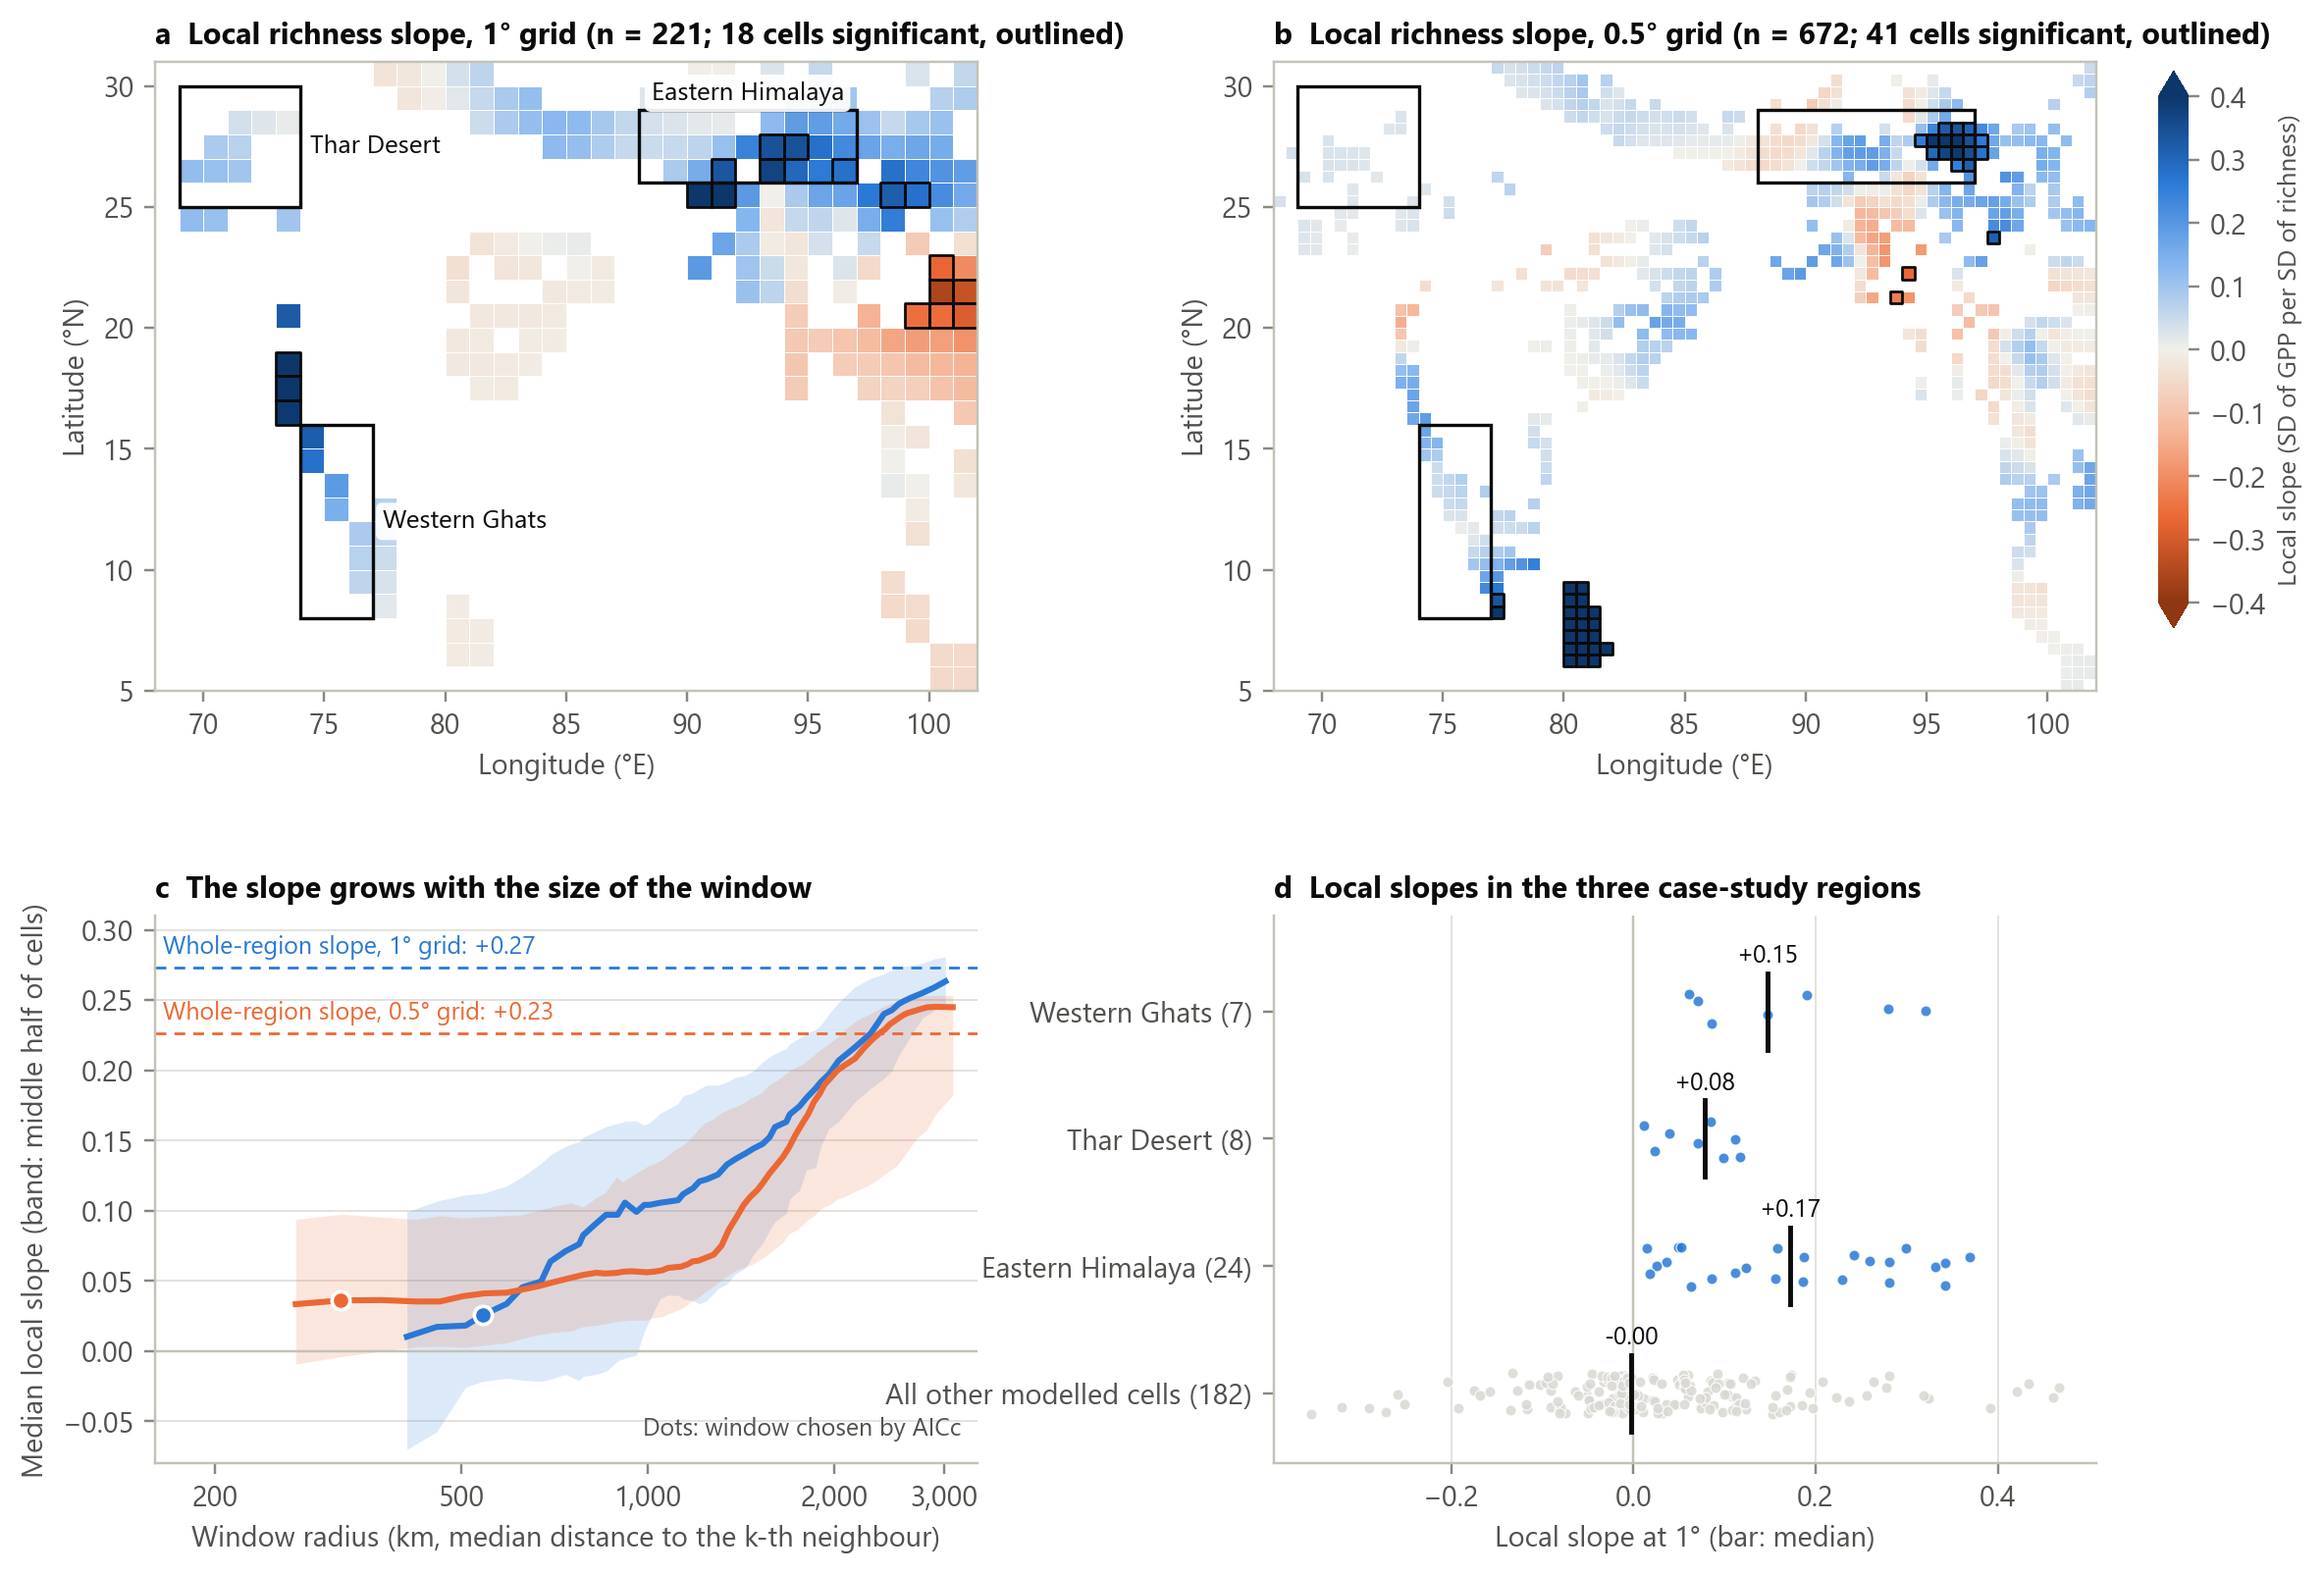

Values plotted in this chart, from the file beside it:
grain, cell_id, lat_c, lon_c, local_beta_richness, local_se, local_t, sig_adjusted, case_study
1.0, r00c32, 5.5, 100.5, -0.05128, 0.114, -0.45, 0, 
1.0, r00c33, 5.5, 101.5, -0.0506, 0.1159, -0.4367, 0, 
1.0, r01c12, 6.5, 80.5, -0.0148, 0.1196, -0.1238, 0, 
1.0, r01c13, 6.5, 81.5, -0.01248, 0.1196, -0.1044, 0, 
1.0, r01c32, 6.5, 100.5, -0.04937, 0.1115, -0.4428, 0, 
1.0, r01c33, 6.5, 101.5, -0.04868, 0.1135, -0.4288, 0, 
1.0, r02c12, 7.5, 80.5, -0.01374, 0.1183, -0.1161, 0, 
1.0, r02c13, 7.5, 81.5, -0.01039, 0.1182, -0.08795, 0, 
1.0, r02c31, 7.5, 99.5, -0.04828, 0.1075, -0.4492, 0, 
1.0, r03c09, 8.5, 77.5, 0.02106, 0.1155, 0.1823, 0, 
1.0, r03c12, 8.5, 80.5, -0.0125, 0.1168, -0.107, 0, 
1.0, r03c30, 8.5, 98.5, -0.04711, 0.1042, -0.4523, 0, 
1.0, r03c31, 8.5, 99.5, -0.04547, 0.1036, -0.4391, 0, 
1.0, r04c08, 9.5, 76.5, 0.06062, 0.1121, 0.5409, 0, Western Ghats
1.0, r04c09, 9.5, 77.5, 0.03161, 0.1137, 0.2781, 0, 
1.0, r04c30, 9.5, 98.5, -0.04364, 0.09991, -0.4368, 0, 
1.0, r05c08, 10.5, 76.5, 0.07095, 0.1113, 0.6373, 0, Western Ghats
1.0, r05c09, 10.5, 77.5, 0.0456, 0.1115, 0.4089, 0, 
1.0, r06c08, 11.5, 76.5, 0.08579, 0.1108, 0.7741, 0, Western Ghats
1.0, r06c09, 11.5, 77.5, 0.06038, 0.1096, 0.5508, 0, 
1.0, r06c31, 11.5, 99.5, -0.0323, 0.09249, -0.3492, 0, 
1.0, r07c07, 12.5, 75.5, 0.1469, 0.1108, 1.326, 0, Western Ghats
1.0, r07c09, 12.5, 77.5, 0.07428, 0.109, 0.6814, 0, 
1.0, r07c31, 12.5, 99.5, -0.01223, 0.09805, -0.1248, 0, 
1.0, r08c07, 13.5, 75.5, 0.1908, 0.1111, 1.717, 0, Western Ghats
1.0, r08c30, 13.5, 98.5, 0.01194, 0.09651, 0.1237, 0, 
1.0, r08c31, 13.5, 99.5, -0.002264, 0.09138, -0.02478, 0, 
1.0, r08c33, 13.5, 101.5, -0.02099, 0.09162, -0.2291, 0, 
1.0, r09c06, 14.5, 74.5, 0.2798, 0.1141, 2.453, 0, Western Ghats
1.0, r09c30, 14.5, 98.5, 0.003017, 0.08413, 0.03586, 0, 
1.0, r09c33, 14.5, 101.5, -0.03456, 0.08557, -0.4039, 0, 
1.0, r10c06, 15.5, 74.5, 0.3209, 0.1137, 2.822, 0, Western Ghats
1.0, r10c30, 15.5, 98.5, -0.007951, 0.08062, -0.09862, 0, 
1.0, r10c31, 15.5, 99.5, -0.02288, 0.08084, -0.283, 0, 
1.0, r11c05, 16.5, 73.5, 0.3922, 0.1236, 3.174, 1, 
1.0, r11c30, 16.5, 98.5, -0.0289, 0.08001, -0.3612, 0, 
1.0, r11c33, 16.5, 101.5, -0.09049, 0.08256, -1.096, 0, 
1.0, r12c05, 17.5, 73.5, 0.4603, 0.1394, 3.302, 1, 
1.0, r12c13, 17.5, 81.5, -0.009401, 0.1373, -0.06848, 0, 
1.0, r12c14, 17.5, 82.5, -0.01497, 0.1195, -0.1253, 0, 
1.0, r12c26, 17.5, 94.5, -0.0823, 0.07633, -1.078, 0, 
1.0, r12c29, 17.5, 97.5, -0.06406, 0.068, -0.9421, 0, 
1.0, r12c30, 17.5, 98.5, -0.06089, 0.07328, -0.831, 0, 
1.0, r12c31, 17.5, 99.5, -0.07475, 0.07773, -0.9616, 0, 
1.0, r12c32, 17.5, 100.5, -0.1023, 0.07711, -1.327, 0, 
1.0, r12c33, 17.5, 101.5, -0.1166, 0.08428, -1.383, 0, 
1.0, r13c05, 18.5, 73.5, 0.4668, 0.1419, 3.291, 1, 
1.0, r13c12, 18.5, 80.5, -0.01582, 0.1361, -0.1162, 0, 
1.0, r13c13, 18.5, 81.5, -0.01585, 0.1183, -0.1341, 0, 
1.0, r13c14, 18.5, 82.5, -0.01382, 0.111, -0.1245, 0, 
1.0, r13c15, 18.5, 83.5, -0.01082, 0.1051, -0.103, 0, 
1.0, r13c26, 18.5, 94.5, -0.09109, 0.08179, -1.114, 0, 
1.0, r13c28, 18.5, 96.5, -0.08095, 0.06729, -1.203, 0, 
1.0, r13c29, 18.5, 97.5, -0.08306, 0.06786, -1.224, 0, 
1.0, r13c30, 18.5, 98.5, -0.0966, 0.0673, -1.435, 0, 
1.0, r13c31, 18.5, 99.5, -0.1178, 0.069, -1.707, 0, 
1.0, r13c32, 18.5, 100.5, -0.1278, 0.07338, -1.741, 0, 
1.0, r13c33, 18.5, 101.5, -0.133, 0.0808, -1.646, 0, 
1.0, r14c12, 19.5, 80.5, -0.01692, 0.1177, -0.1438, 0, 
1.0, r14c13, 19.5, 81.5, -0.0145, 0.11, -0.1318, 0, 
... 833 more rows
